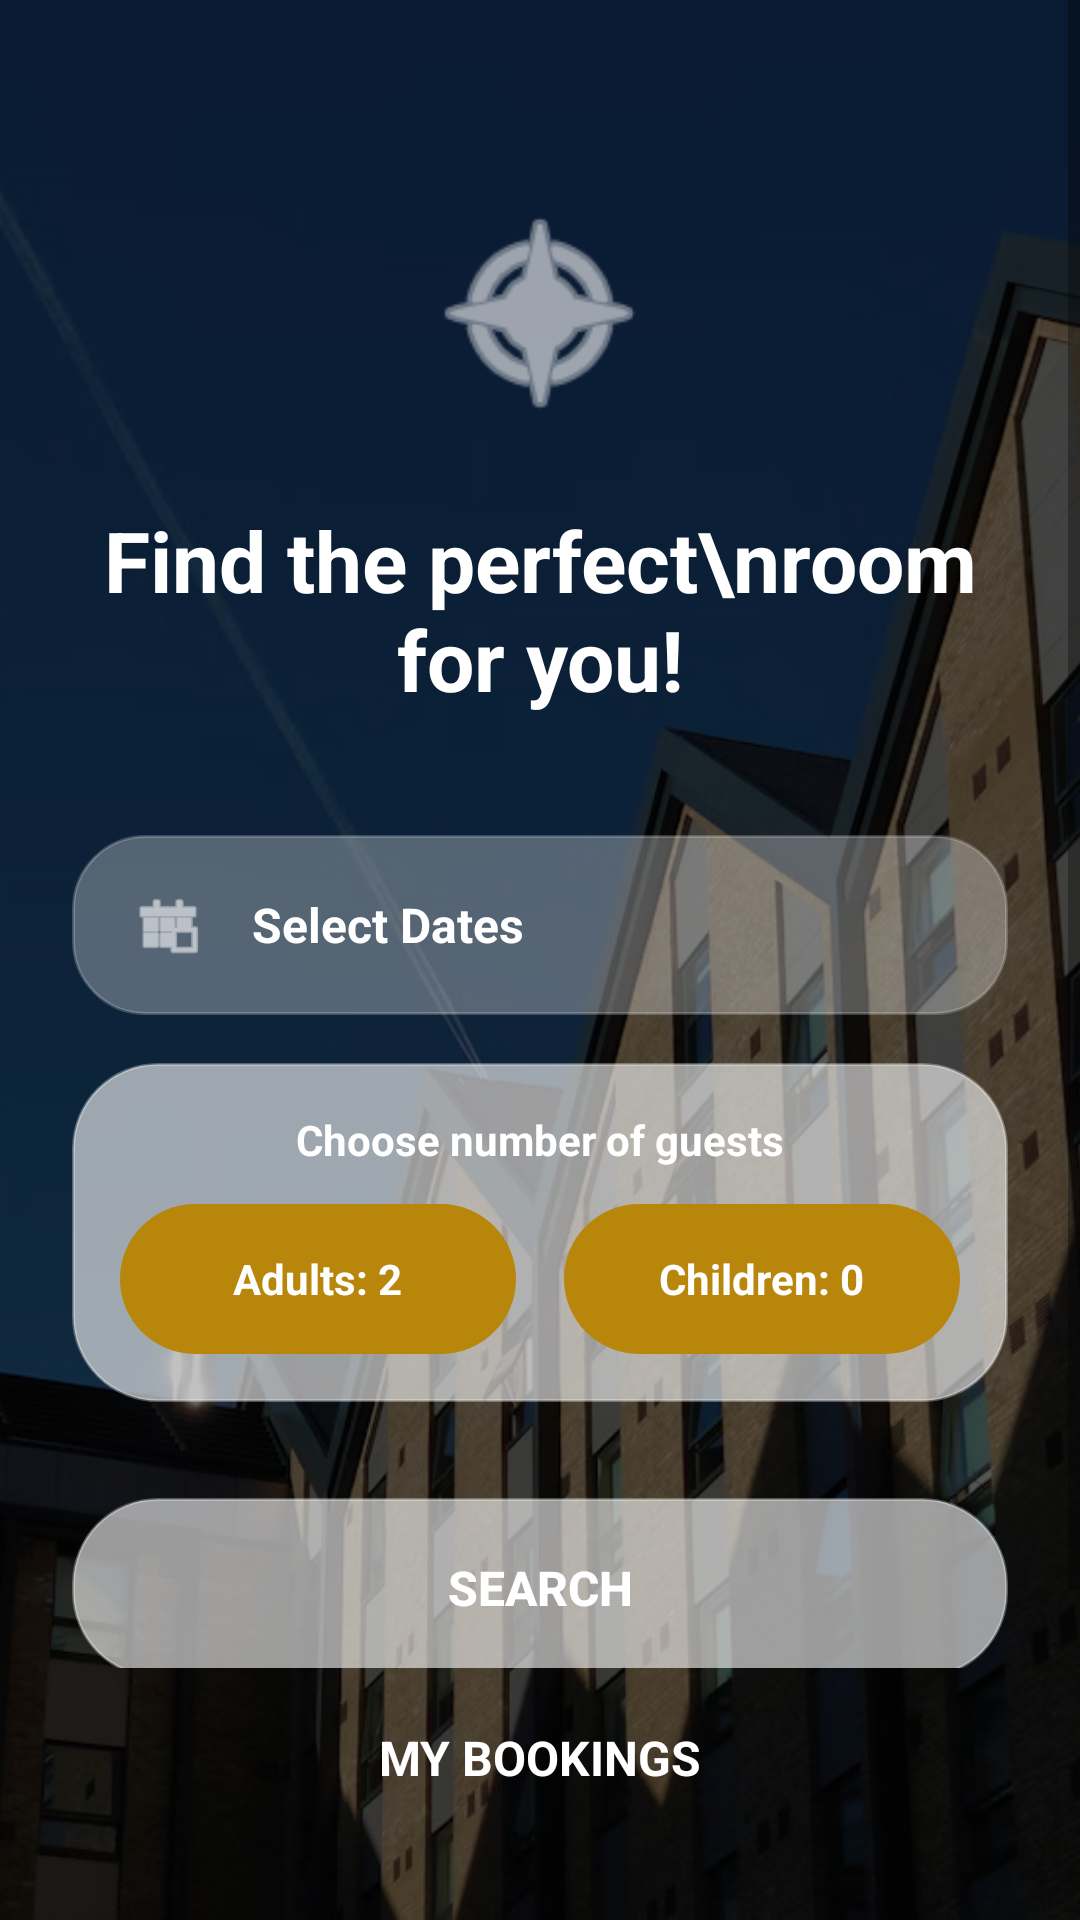

Android layout source for this screen:
<!-- AndroidManifest.xml: application theme Theme.HotelReservationApp -->
<!-- res/layout/activity_search.xml -->
<?xml version="1.0" encoding="utf-8"?>
<RelativeLayout xmlns:android="http://schemas.android.com/apk/res/android"
    xmlns:app="http://schemas.android.com/apk/res-auto"
    android:layout_width="match_parent"
    android:layout_height="match_parent">

    
    <ImageView
        android:layout_width="match_parent"
        android:layout_height="match_parent"
        android:scaleType="centerCrop"
        android:src="@drawable/room_search"
        android:contentDescription="Background" />

    
    <View
        android:layout_width="match_parent"
        android:layout_height="match_parent"
        android:background="#99000000" />

    <ScrollView
        android:layout_width="match_parent"
        android:layout_height="match_parent"
        android:layout_above="@+id/btnMyBookingsPebble">

        <LinearLayout
            android:layout_width="match_parent"
            android:layout_height="wrap_content"
            android:orientation="vertical"
            android:padding="24dp"
            android:gravity="center_horizontal">

            <ImageView
                android:layout_width="80dp"
                android:layout_height="80dp"
                android:layout_marginTop="40dp"
                android:src="@android:drawable/ic_menu_compass"
                app:tint="#FFFFFF" />

            <TextView
                android:layout_width="wrap_content"
                android:layout_height="wrap_content"
                android:layout_marginTop="24dp"
                android:text="Find the perfect\nroom for you!"
                android:textAlignment="center"
                android:textColor="#FFFFFF"
                android:textSize="28sp"
                android:textStyle="bold" />

            
            <LinearLayout
                android:id="@+id/pebbleCalendar"
                android:layout_width="match_parent"
                android:layout_height="60dp"
                android:layout_marginTop="40dp"
                android:background="@drawable/glass_input"
                android:gravity="center_vertical"
                android:paddingHorizontal="20dp">

                <ImageView
                    android:layout_width="24dp"
                    android:layout_height="24dp"
                    android:src="@android:drawable/ic_menu_today"
                    app:tint="#FFFFFF" />

                <TextView
                    android:id="@+id/tvSelectedDates"
                    android:layout_width="wrap_content"
                    android:layout_height="wrap_content"
                    android:layout_marginStart="16dp"
                    android:text="Select Dates"
                    android:textColor="#FFFFFF"
                    android:textSize="16sp"
                    android:textStyle="bold" />
            </LinearLayout>

            
            <LinearLayout
                android:layout_width="match_parent"
                android:layout_height="wrap_content"
                android:layout_marginTop="16dp"
                android:background="@drawable/glass_card"
                android:orientation="vertical"
                android:padding="16dp">

                <TextView
                    android:layout_width="wrap_content"
                    android:layout_height="wrap_content"
                    android:text="Choose number of guests"
                    android:textColor="#FFFFFF"
                    android:textStyle="bold"
                    android:layout_gravity="center_horizontal"
                    android:layout_marginBottom="12dp"/>

                <LinearLayout
                    android:layout_width="match_parent"
                    android:layout_height="wrap_content"
                    android:orientation="horizontal">

                    
                    <LinearLayout
                        android:id="@+id/pebbleAdults"
                        android:layout_width="0dp"
                        android:layout_height="50dp"
                        android:layout_weight="1"
                        android:layout_marginEnd="8dp"
                        android:background="@drawable/pebble_brown_yellow"
                        android:gravity="center">
                        <TextView
                            android:id="@+id/tvAdults"
                            android:layout_width="wrap_content"
                            android:layout_height="wrap_content"
                            android:text="Adults: 2"
                            android:textColor="#FFFFFF"
                            android:textStyle="bold"/>
                    </LinearLayout>

                    
                    <LinearLayout
                        android:id="@+id/pebbleChildren"
                        android:layout_width="0dp"
                        android:layout_height="50dp"
                        android:layout_weight="1"
                        android:layout_marginStart="8dp"
                        android:background="@drawable/pebble_brown_yellow"
                        android:gravity="center">
                        <TextView
                            android:id="@+id/tvChildren"
                            android:layout_width="wrap_content"
                            android:layout_height="wrap_content"
                            android:text="Children: 0"
                            android:textColor="#FFFFFF"
                            android:textStyle="bold"/>
                    </LinearLayout>

                </LinearLayout>
            </LinearLayout>

            
            <Button
                android:id="@+id/btnSearch"
                android:layout_width="match_parent"
                android:layout_height="60dp"
                android:layout_marginTop="32dp"
                android:background="@drawable/glass_card"
                android:text="SEARCH"
                android:textColor="#FFFFFF"
                android:textSize="16sp"
                android:textStyle="bold" />

            
            <LinearLayout
                android:id="@+id/calendarSection"
                android:layout_width="match_parent"
                android:layout_height="wrap_content"
                android:layout_marginTop="24dp"
                android:orientation="vertical"
                android:visibility="gone">

                <TextView
                    android:id="@+id/tvDatePrompt"
                    android:layout_width="wrap_content"
                    android:layout_height="wrap_content"
                    android:text="Please select check-in date"
                    android:textColor="#FFFFFF"
                    android:textStyle="bold"
                    android:layout_marginBottom="8dp"/>

                <LinearLayout
                    android:layout_width="match_parent"
                    android:layout_height="wrap_content"
                    android:background="@drawable/glass_card"
                    android:padding="8dp">
                    <CalendarView
                        android:id="@+id/calendarView"
                        android:layout_width="match_parent"
                        android:layout_height="320dp"
                        android:theme="@style/BlackCalendarTheme" />
                </LinearLayout>
            </LinearLayout>

        </LinearLayout>
    </ScrollView>

    
    <TextView
        android:id="@+id/btnMyBookingsPebble"
        android:layout_width="match_parent"
        android:layout_height="60dp"
        android:layout_alignParentBottom="true"
        android:layout_marginHorizontal="24dp"
        android:layout_marginBottom="24dp"
        android:background="@drawable/btn_black_round"
        android:gravity="center"
        android:text="MY BOOKINGS"
        android:textColor="#FFFFFF"
        android:textSize="16sp"
        android:textStyle="bold"
        android:elevation="10dp" />

</RelativeLayout>
<!-- resources referenced by this layout -->
<resources>
  <!-- drawable glass_card (drawable) -->
  <?xml version="1.0" encoding="utf-8"?>
  <shape xmlns:android="http://schemas.android.com/apk/res/android">
      <solid android:color="#99FFFFFF"/> 
      <corners android:radius="28dp"/>
      <stroke android:width="1dp" android:color="#4DFFFFFF"/>
  </shape>
  <!-- drawable glass_input (drawable) -->
  <?xml version="1.0" encoding="utf-8"?>
  <shape xmlns:android="http://schemas.android.com/apk/res/android">
      <solid android:color="#4DFFFFFF"/> 
      <corners android:radius="24dp"/>
      <stroke android:width="1dp" android:color="#33FFFFFF"/>
      <padding android:left="16dp" android:right="16dp" android:top="12dp" android:bottom="12dp"/>
  </shape>
  <!-- drawable pebble_brown_yellow (drawable) -->
  <?xml version="1.0" encoding="utf-8"?>
  <shape xmlns:android="http://schemas.android.com/apk/res/android">
      <solid android:color="#B8860B"/> 
      <corners android:radius="28dp"/>
  </shape>
  <!-- drawable room_search: jpg bitmap (drawable, 142692 bytes) -->
  <style name="BlackCalendarTheme" parent="Theme.AppCompat.Light">
          <item name="android:textColorPrimary">#000000</item>
          <item name="android:textColorSecondary">#000000</item>
          <item name="android:textColorPrimaryInverse">#FFFFFF</item>
          <item name="android:colorControlActivated">#000000</item>
  
          <item name="android:dateTextAppearance">@style/CalendarDateTextAppearance</item>
          <item name="android:weekDayTextAppearance">@style/CalendarWeekDayTextAppearance</item>
      </style>
  <style name="Theme.HotelReservationApp" parent="Theme.AppCompat.Light.NoActionBar">
          <item name="colorPrimary">#000000</item>
          <item name="colorPrimaryDark">#000000</item>
          <item name="colorAccent">#000000</item>
      </style>
  <style name="CalendarDateTextAppearance">
          <item name="android:textSize">20sp</item> 
          <item name="android:textColor">#000000</item>
          <item name="android:textStyle">bold</item>
      </style>
  <style name="CalendarWeekDayTextAppearance">
          <item name="android:textSize">16sp</item> 
          <item name="android:textColor">#000000</item>
          <item name="android:textStyle">bold</item>
      </style>
</resources>
